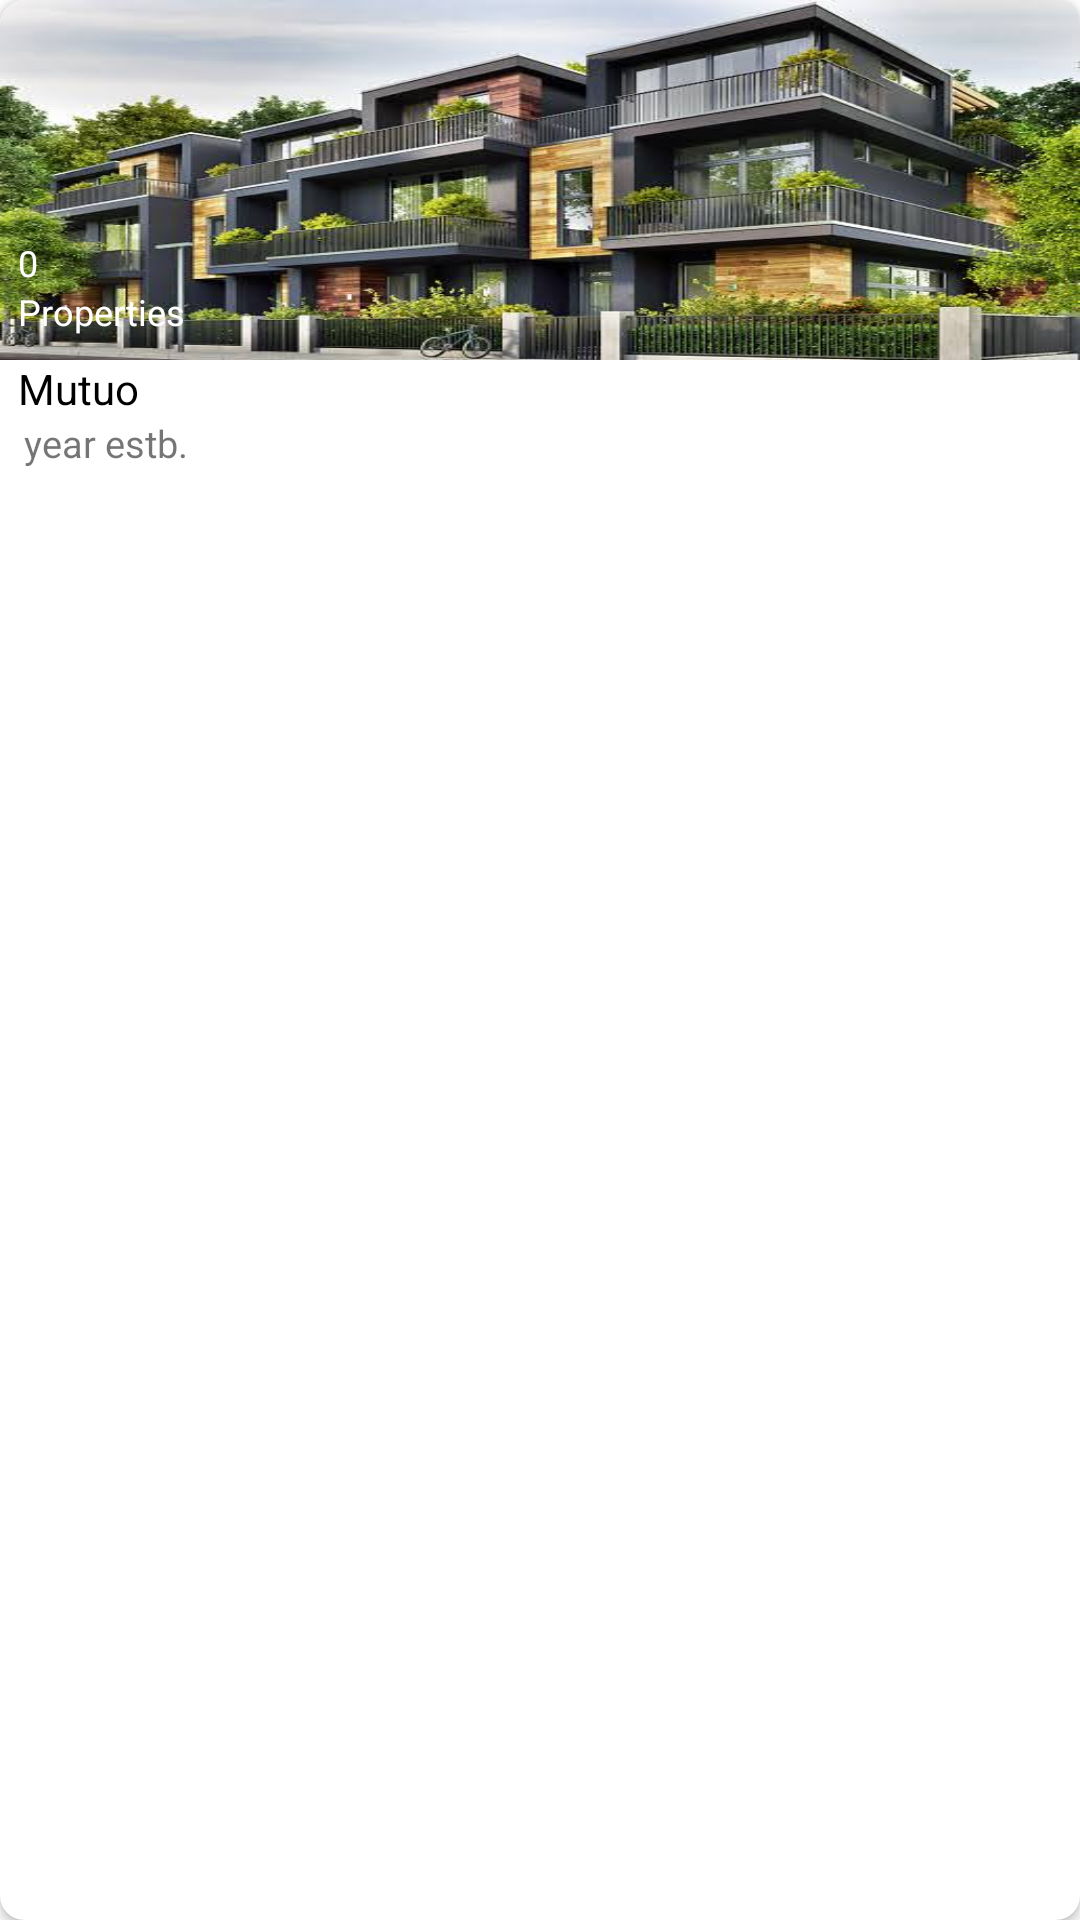

Reconstruct the res/layout file that produces this screen, plus the resources it refers to.
<!-- AndroidManifest.xml: application theme Theme.Flyy -->
<!-- res/layout/layout_for_rec2.xml -->
<?xml version="1.0" encoding="utf-8"?>
<androidx.cardview.widget.CardView xmlns:android="http://schemas.android.com/apk/res/android"
    android:layout_width="120dp"
    android:layout_height="wrap_content"
    xmlns:app="http://schemas.android.com/apk/res-auto"
    app:cardCornerRadius="8dp"
    android:layout_marginEnd="20dp"
    app:cardBackgroundColor="@color/white">

    <androidx.constraintlayout.widget.ConstraintLayout
        android:layout_width="match_parent"
        android:layout_height="wrap_content">

        <ImageView
            android:id="@+id/developerImage"
            android:scaleType="fitXY"
            app:layout_constraintTop_toTopOf="parent"
            app:layout_constraintStart_toStartOf="parent"
            android:layout_width="0dp"
            android:layout_height="120dp"
            android:src="@drawable/flat1"
            />

        <TextView
            android:layout_width="0dp"
            android:layout_height="wrap_content"
            android:text="0"
            android:textColor="@color/white"
            android:textSize="12sp"
            android:id="@+id/zero"
            app:layout_constraintBottom_toTopOf="@id/prop"
            app:layout_constraintStart_toStartOf="@id/prop"/>

        <TextView
            android:id="@+id/prop"
            android:layout_width="0dp"
            android:layout_height="wrap_content"
            android:text="Properties"
            android:textColor="@color/white"
            android:textSize="12sp"
            android:layout_marginStart="6dp"
            android:layout_marginBottom="8dp"
            app:layout_constraintStart_toStartOf="parent"
            app:layout_constraintBottom_toTopOf="@id/title"/>

        <TextView
            android:id="@+id/title"
            android:layout_width="0dp"
            android:layout_height="wrap_content"
            android:text="Mutuo"
            android:textSize="14sp"
            app:layout_constraintTop_toBottomOf="@id/developerImage"
            app:layout_constraintStart_toStartOf="parent"
            android:layout_marginStart="6dp"
            android:textColor="@color/black"
            />
        <TextView
            android:id="@+id/year"
            android:layout_width="0dp"
            android:layout_height="wrap_content"
            android:text="year estb."
            android:textSize="12.5sp"
            app:layout_constraintTop_toBottomOf="@id/title"
            app:layout_constraintStart_toStartOf="parent"
            android:layout_marginStart="8dp"/>

    </androidx.constraintlayout.widget.ConstraintLayout>

</androidx.cardview.widget.CardView>
<!-- resources referenced by this layout -->
<resources>
  <!-- drawable flat1: jpeg bitmap (drawable, 38270 bytes) -->
  <style name="Theme.Flyy" parent="Theme.MaterialComponents.DayNight.DarkActionBar">
          
          <item name="colorPrimary">#2DEB35</item>
          <item name="colorPrimaryVariant">#2DEB35</item>
          <item name="colorOnPrimary">@color/white</item>
          
          <item name="colorSecondary">@color/teal_200</item>
          <item name="colorSecondaryVariant">@color/teal_700</item>
          <item name="colorOnSecondary">@color/black</item>
          
          <item name="android:statusBarColor">?attr/colorPrimaryVariant</item>
          
      </style>
  <!-- not gathered from this repository: default colours our renderer supplied (Android Studio template values) -->
  <color name="teal_200">#FF03DAC5</color>
  <color name="teal_700">#FF018786</color>
  <color name="black">#FF000000</color>
  <color name="white">#FFFFFFFF</color>
</resources>
